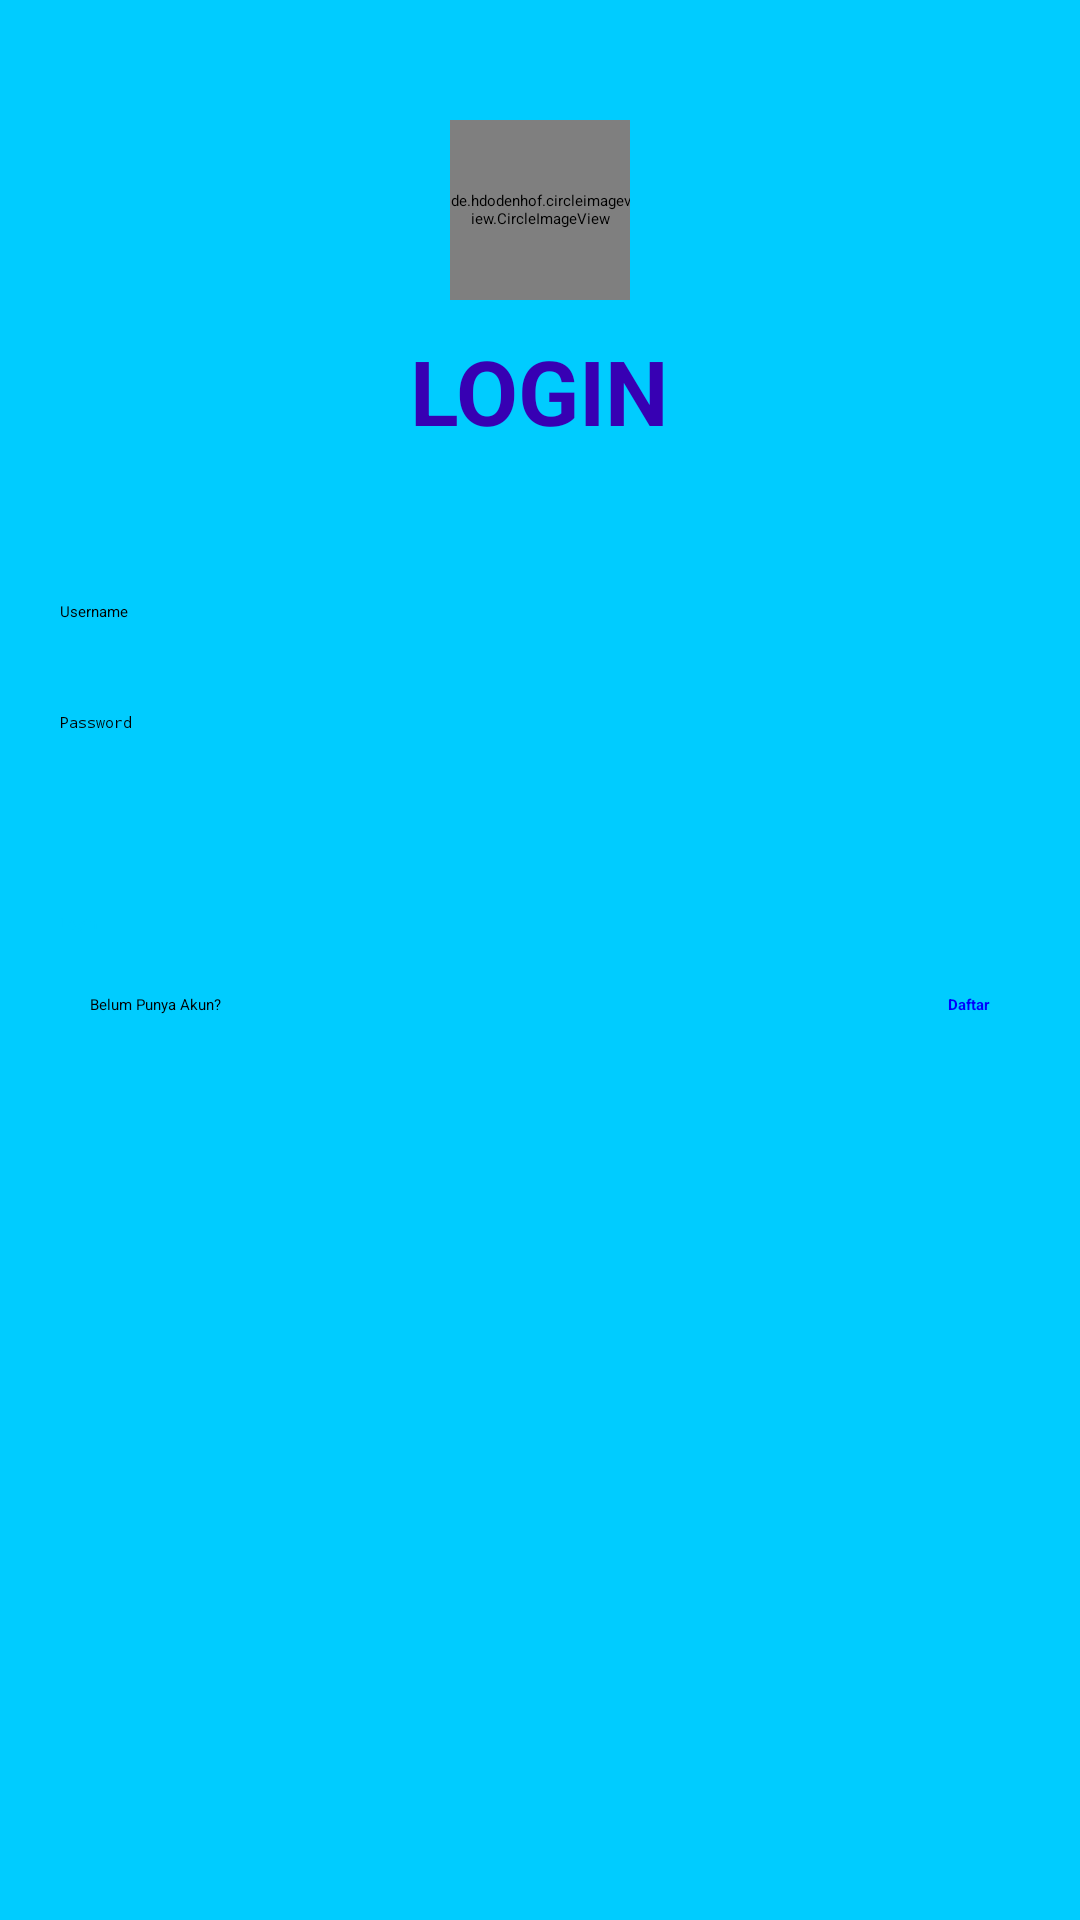

Android layout source for this screen:
<!-- AndroidManifest.xml: application theme Theme.Login -->
<!-- res/layout/activity_main.xml -->
<?xml version="1.0" encoding="utf-8"?>
<RelativeLayout
    xmlns:android="http://schemas.android.com/apk/res/android"
    xmlns:tools="http://schemas.android.com/tools"
    android:layout_width="match_parent"
    android:layout_height="match_parent"
    xmlns:app="http://schemas.android.com/apk/res-auto"
    android:background="@color/skyblue"
    tools:context=".MainActivity">

    <de.hdodenhof.circleimageview.CircleImageView
        android:id="@+id/imgSick"
        android:layout_width="60dp"
        android:layout_height="60dp"
        android:layout_marginStart="20dp"
        android:layout_marginEnd="20dp"
        android:layout_marginTop="40dp"
        android:src="@drawable/ic_sick"
        android:layout_centerHorizontal="true"
        app:civ_border_color="@color/biru"/>

    <TextView
        android:id="@+id/tvLogin"
        android:layout_width="wrap_content"
        android:layout_height="wrap_content"
        android:layout_centerHorizontal="true"
        android:layout_marginTop="10dp"
        android:layout_below="@+id/imgSick"
        android:textColor="@color/purple_700"
        android:text="@string/textLogin"
        android:textSize="30sp"
        android:textStyle="bold" />

    <EditText
        android:id="@+id/txUsername"
        android:layout_below="@+id/tvLogin"
        android:layout_marginStart="20dp"
        android:layout_marginEnd="20dp"
        android:layout_marginTop="50dp"
        android:hint="Username"
        android:inputType="text"
        android:layout_width="match_parent"
        android:layout_height="wrap_content"
        tools:ignore="Autofill,HardcodedText,TextFields" />

    <EditText
        android:id="@+id/txPassword"
        android:layout_width="match_parent"
        android:layout_height="wrap_content"
        android:layout_below="@+id/txUsername"
        android:layout_marginStart="20dp"
        android:layout_marginTop="30dp"
        android:layout_marginEnd="20dp"
        android:hint="Password"
        android:inputType="textPassword"
        tools:ignore="Autofill,HardcodedText,TextFields" />

    <Button
        android:id="@+id/btnLogin"
        android:layout_width="match_parent"
        android:layout_height="wrap_content"
        android:layout_below="@+id/txPassword"
        android:layout_marginStart="20dp"
        android:layout_marginTop="60dp"
        android:layout_marginEnd="20dp"
        android:text="Login"
        android:textAllCaps="false"
        android:textColor="@color/skyblue"
        tools:ignore="HardcodedText" />

    <TextView
        android:id="@+id/tvKetr"
        android:layout_width="wrap_content"
        android:layout_height="wrap_content"
        android:layout_below="@+id/btnLogin"
        android:layout_marginStart="30dp"
        android:layout_marginTop="20dp"
        android:layout_marginEnd="20dp"
        android:text="Belum Punya Akun?"
        tools:ignore="HardcodedText" />

    <TextView
        android:id="@+id/tvDaftar"
        android:layout_width="wrap_content"
        android:layout_height="wrap_content"
        android:layout_below="@+id/btnLogin"
        android:layout_alignParentEnd="true"
        android:layout_marginStart="20dp"
        android:layout_marginTop="20dp"
        android:layout_marginEnd="30dp"
        android:text="Daftar"
        android:textColor="@color/biru"
        android:textStyle="bold"
        tools:ignore="HardcodedText" />

</RelativeLayout>
<!-- resources referenced by this layout -->
<resources>
  <color name="biru">#0000FF</color>
  <color name="purple_700">#FF3700B3</color>
  <color name="skyblue">#FF00CCFF</color>
  <!-- drawable ic_sick (drawable) -->
  <vector android:height="24dp" android:tint="#2749C1"
      android:viewportHeight="24" android:viewportWidth="24"
      android:width="24dp" xmlns:android="http://schemas.android.com/apk/res/android">
      <path android:fillColor="@android:color/white" android:pathData="M21,9c-1.1,0 -2,-0.9 -2,-2c0,-1.1 2,-4 2,-4s2,2.9 2,4C23,8.1 22.1,9 21,9zM17.5,7c0,-0.73 0.41,-1.71 0.92,-2.66C16.68,2.88 14.44,2 11.99,2C6.47,2 2,6.48 2,12c0,5.52 4.47,10 9.99,10C17.52,22 22,17.52 22,12c0,-0.55 -0.06,-1.09 -0.14,-1.62C21.58,10.45 21.3,10.5 21,10.5C19.07,10.5 17.5,8.93 17.5,7zM15.62,7.38l1.06,1.06L15.62,9.5l1.06,1.06l-1.06,1.06L13.5,9.5L15.62,7.38zM7.32,8.44l1.06,-1.06L10.5,9.5l-2.12,2.12l-1.06,-1.06L8.38,9.5L7.32,8.44zM15.44,17c-0.69,-1.19 -1.97,-2 -3.44,-2s-2.75,0.81 -3.44,2H6.88c0.3,-0.76 0.76,-1.43 1.34,-1.99L5.24,13.3c-0.45,0.26 -1.01,0.28 -1.49,0c-0.72,-0.41 -0.96,-1.33 -0.55,-2.05c0.41,-0.72 1.33,-0.96 2.05,-0.55c0.48,0.28 0.74,0.78 0.74,1.29l3.58,2.07c0.73,-0.36 1.55,-0.56 2.43,-0.56c2.33,0 4.32,1.45 5.12,3.5H15.44z"/>
  </vector>
  <string name="textLogin">LOGIN</string>
  <style name="Theme.Login" parent="Theme.MaterialComponents.DayNight.DarkActionBar">
          
          <item name="colorPrimary">@color/ungu</item>
          <item name="colorPrimaryVariant">@color/purple_700</item>
          <item name="colorOnPrimary">@color/black</item>
          
          <item name="colorSecondary">@color/teal_200</item>
          <item name="colorSecondaryVariant">@color/teal_200</item>
          <item name="colorOnSecondary">@color/black</item>
          
          <item name="android:statusBarColor" tools:targetApi="l">?attr/colorPrimaryVariant</item>
          
      </style>
  <color name="ungu">#FFBB86FC</color>
  <color name="black">#FF000000</color>
  <color name="teal_200">#FF03DAC5</color>
</resources>
